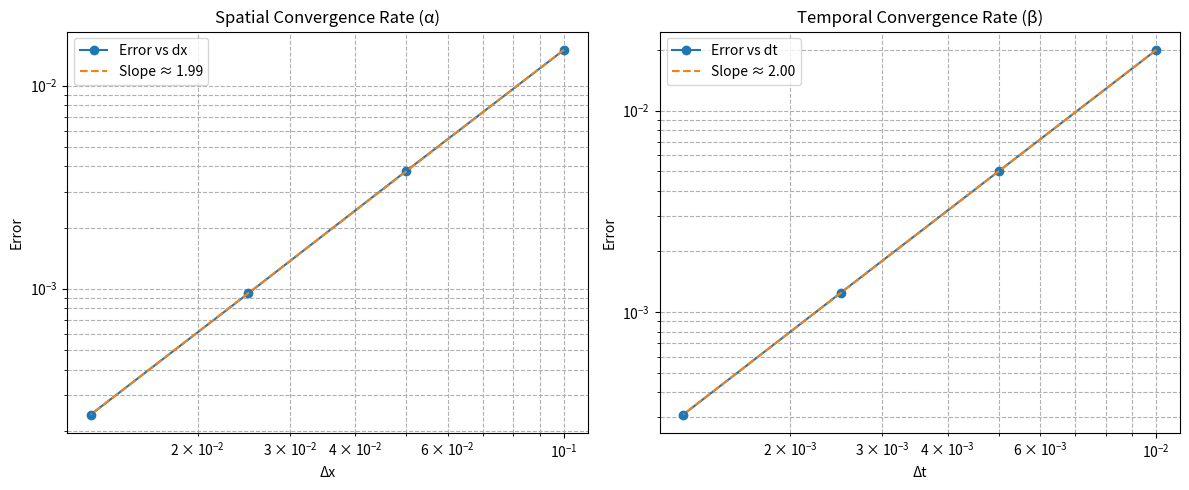

Write Python code to recreate this figure.
import numpy as np
import matplotlib.pyplot as plt

# Spatial resolution test (for alpha)
dx = np.array([0.1, 0.05, 0.025, 0.0125])
e_dx = np.array([1.5e-2, 3.8e-3, 9.5e-4, 2.4e-4])

# Time resolution test (for beta)
dt = np.array([0.01, 0.005, 0.0025, 0.00125])
e_dt = np.array([2.0e-2, 5.0e-3, 1.25e-3, 3.1e-4])

# Plotting log-log error vs dx
plt.figure(figsize=(12, 5))

plt.subplot(1, 2, 1)
plt.loglog(dx, e_dx, 'o-', label='Error vs dx')
z = np.polyfit(np.log(dx), np.log(e_dx), 1)
plt.loglog(dx, np.exp(z[1]) * dx ** z[0], '--', label=f"Slope ≈ {z[0]:.2f}")
plt.xlabel('Δx')
plt.ylabel('Error')
plt.title('Spatial Convergence Rate (α)')
plt.legend()
plt.grid(True, which="both", ls="--")

# Plotting log-log error vs dt
plt.subplot(1, 2, 2)
plt.loglog(dt, e_dt, 'o-', label='Error vs dt')
z = np.polyfit(np.log(dt), np.log(e_dt), 1)
plt.loglog(dt, np.exp(z[1]) * dt ** z[0], '--', label=f"Slope ≈ {z[0]:.2f}")
plt.xlabel('Δt')
plt.ylabel('Error')
plt.title('Temporal Convergence Rate (β)')
plt.legend()
plt.grid(True, which="both", ls="--")

plt.tight_layout()
plt.savefig("error_convergence.png", dpi=300)
plt.show()

